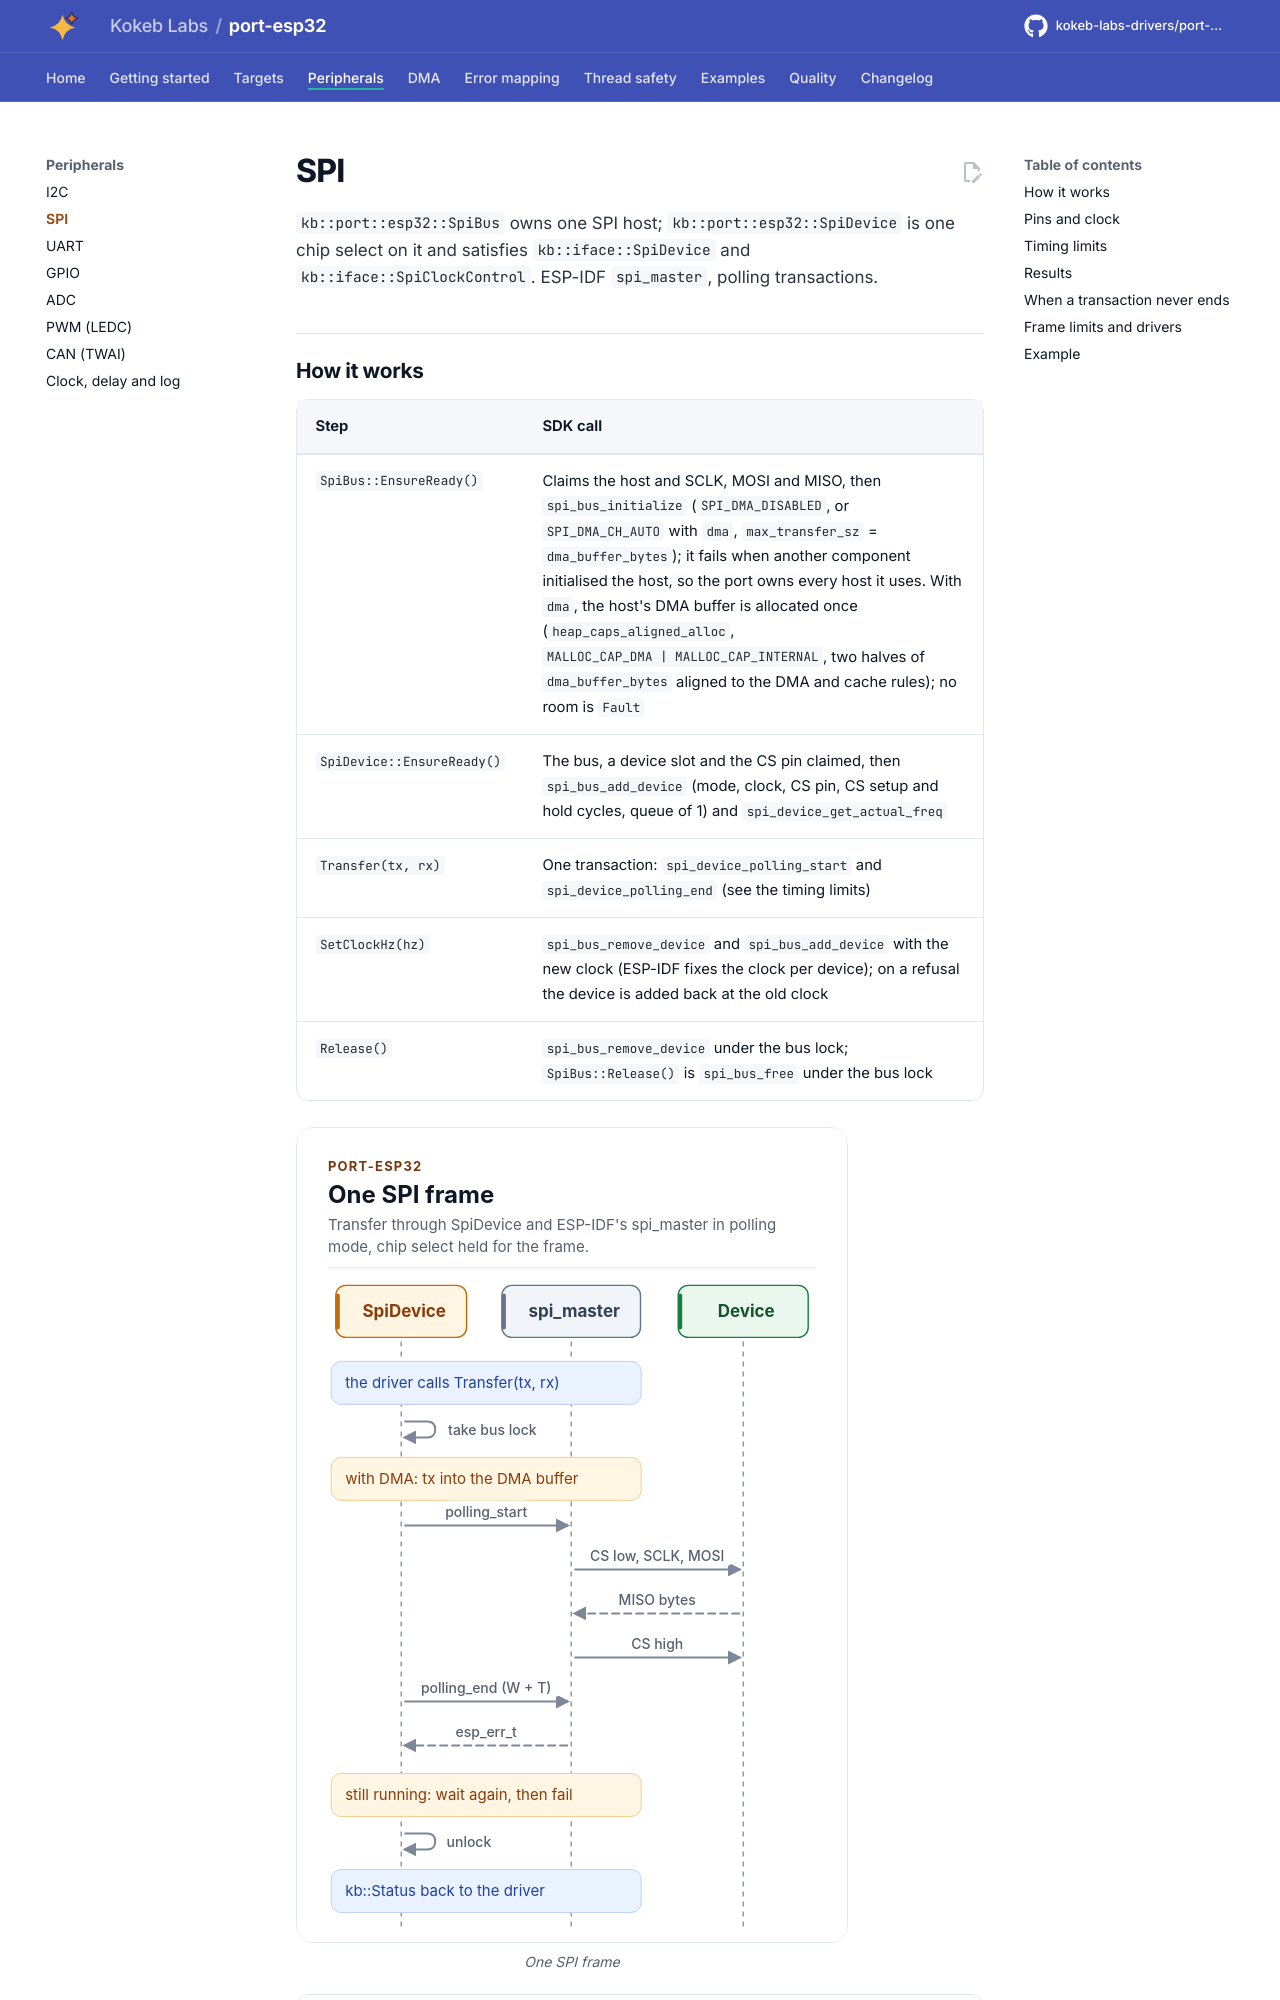

repository: kokeb-labs-drivers/port-esp32 · page: dev/peripherals/spi/index.html · generator: mkdocs

# SPI

`kb::port::esp32::SpiBus` owns one SPI host; `kb::port::esp32::SpiDevice` is one chip select on it and
satisfies `kb::iface::SpiDevice` and `kb::iface::SpiClockControl`. ESP-IDF `spi_master`, polling transactions.

## How it works

| Step | SDK call |
| --- | --- |
| `SpiBus::EnsureReady()` | Claims the host and SCLK, MOSI and MISO, then `spi_bus_initialize` (`SPI_DMA_DISABLED`, or `SPI_DMA_CH_AUTO` with `dma`, `max_transfer_sz` = `dma_buffer_bytes`); it fails when another component initialised the host, so the port owns every host it uses. With `dma`, the host's DMA buffer is allocated once (`heap_caps_aligned_alloc`, `MALLOC_CAP_DMA | MALLOC_CAP_INTERNAL`, two halves of `dma_buffer_bytes` aligned to the DMA and cache rules); no room is `Fault` |
| `SpiDevice::EnsureReady()` | The bus, a device slot and the CS pin claimed, then `spi_bus_add_device` (mode, clock, CS pin, CS setup and hold cycles, queue of 1) and `spi_device_get_actual_freq` |
| `Transfer(tx, rx)` | One transaction: `spi_device_polling_start` and `spi_device_polling_end` (see the timing limits) |
| `SetClockHz(hz)` | `spi_bus_remove_device` and `spi_bus_add_device` with the new clock (ESP-IDF fixes the clock per device); on a refusal the device is added back at the old clock |
| `Release()` | `spi_bus_remove_device` under the bus lock; `SpiBus::Release()` is `spi_bus_free` under the bus lock |

<!-- figure: spi-transfer -->
<picture>
  <source media="(prefers-color-scheme: dark)" srcset="../diagrams/spi-transfer.dark.svg">
  <img src="../diagrams/spi-transfer.svg"
    alt="Sequence of an SPI Transfer on the ESP32 port, in which the device takes the bus lock, ESP-IDF
    clocks the whole frame as one polling transaction with chip select low, and the port waits for its
    end with a bound sized to the frame.">
</picture>
<!-- /figure -->

A frame is one transaction, so the hardware holds chip select for the whole frame. A read-only frame (`tx` empty)
clocks zeros from an internal, word-aligned zero buffer of 64 bytes. The sampling point is ESP-IDF's default
(`SPI_SAMPLING_POINT_PHASE_0`, the zero-initialised device configuration), the only one the ESP32-C6 supports
(observed on ESP32-C6 and ESP32-S3 with an earlier implementation). The port never calls `spi_device_acquire_bus`:
ESP-IDF v5.5 takes only `portMAX_DELAY` there, and it is what a frame split into several chip-select-held
transactions would need, so frames are never split.
